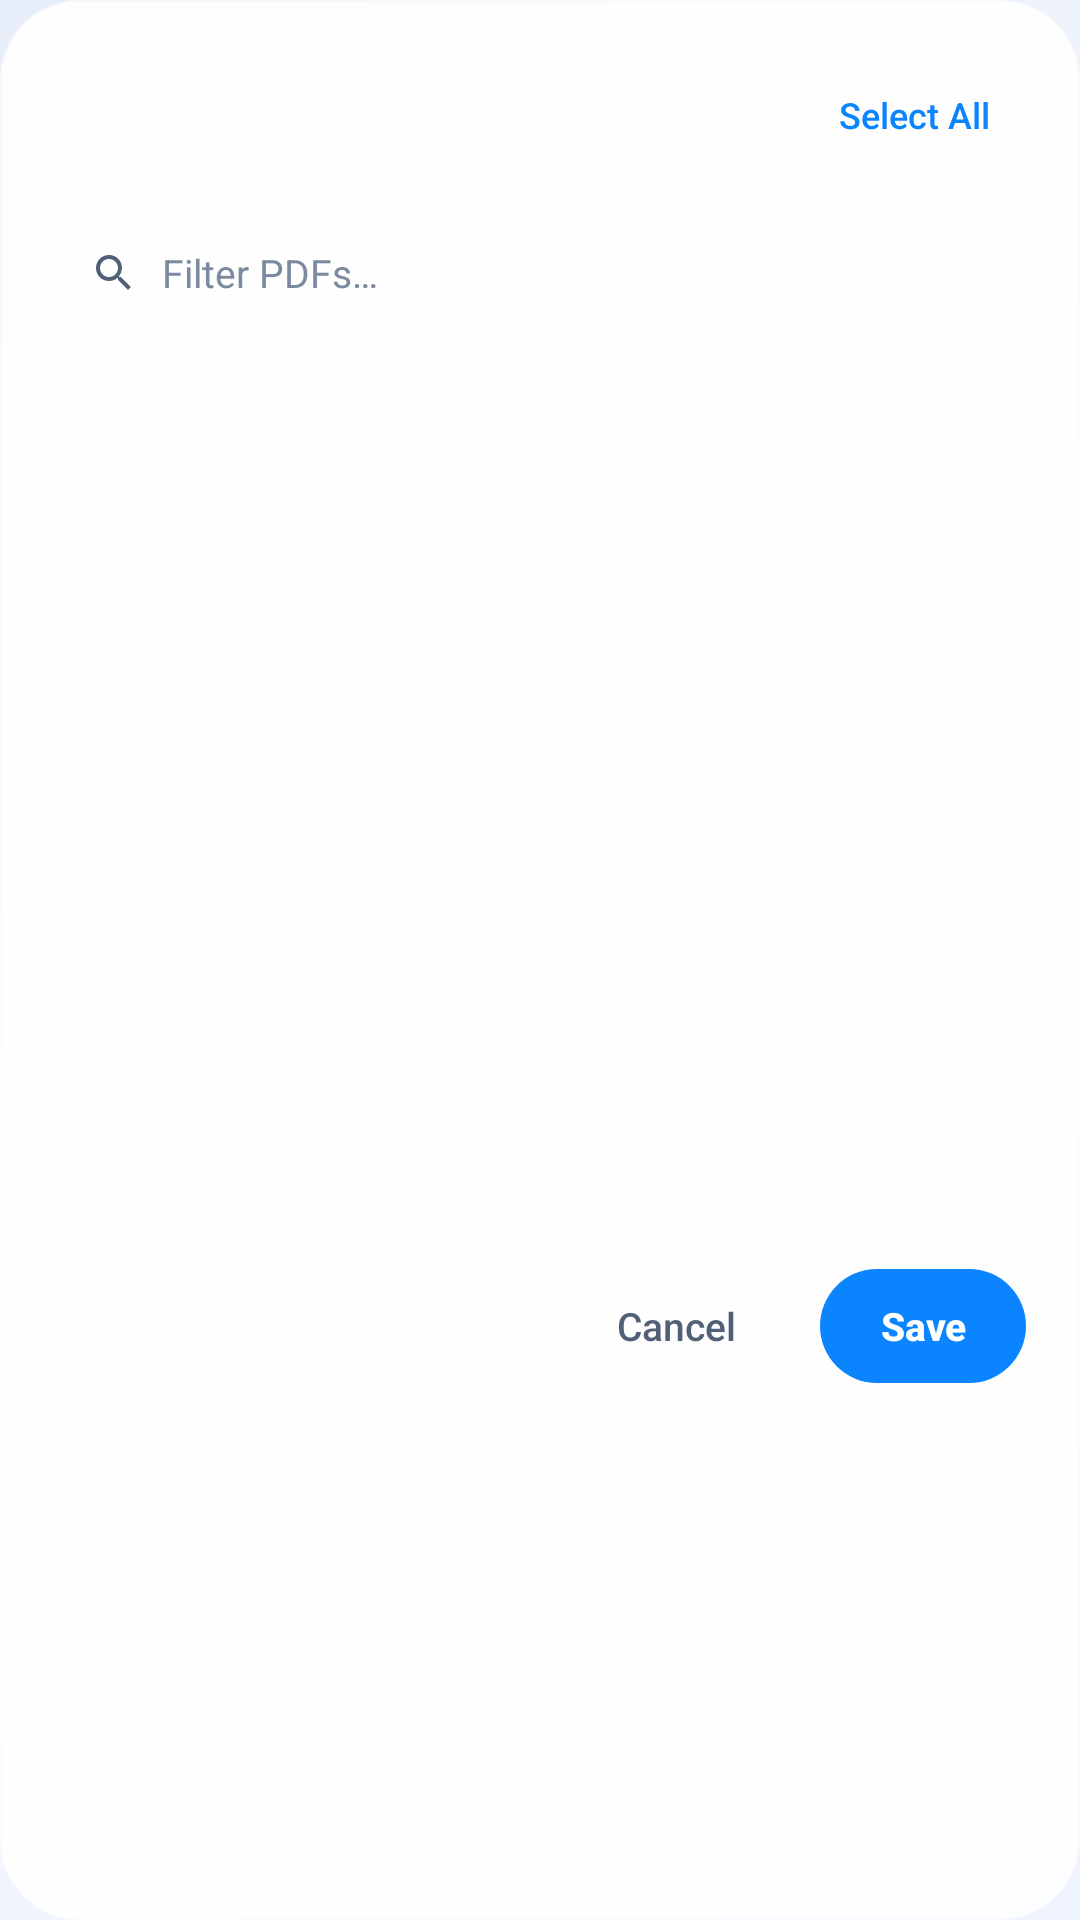

Produce the Android XML layout that renders to this screen, including the resource entries it uses.
<!-- AndroidManifest.xml: application theme Theme.LumePDF -->
<!-- res/layout/dialog_glass_multi_pick.xml -->
<?xml version="1.0" encoding="utf-8"?>
<LinearLayout xmlns:android="http://schemas.android.com/apk/res/android"
    android:layout_width="match_parent"
    android:layout_height="wrap_content"
    android:background="@drawable/bg_glass_sheet"
    android:orientation="vertical"
    android:padding="18dp">

    <LinearLayout
        android:layout_width="match_parent"
        android:layout_height="wrap_content"
        android:gravity="center_vertical"
        android:orientation="horizontal">

        <LinearLayout
            android:layout_width="0dp"
            android:layout_height="wrap_content"
            android:layout_weight="1"
            android:orientation="vertical">

            <TextView
                android:id="@+id/tvPickTitle"
                android:layout_width="match_parent"
                android:layout_height="wrap_content"
                android:fontFamily="sans-serif-medium"
                android:maxLines="1"
                android:textColor="@color/text_primary"
                android:textSize="17sp"
                android:textStyle="bold" />

            <TextView
                android:id="@+id/tvPickSubtitle"
                android:layout_width="match_parent"
                android:layout_height="wrap_content"
                android:layout_marginTop="2dp"
                android:maxLines="1"
                android:textColor="@color/text_secondary"
                android:textSize="12sp" />
        </LinearLayout>

        <TextView
            android:id="@+id/btnPickSelectAll"
            android:layout_width="wrap_content"
            android:layout_height="32dp"
            android:background="@drawable/bg_glass_pill"
            android:clickable="true"
            android:focusable="true"
            android:fontFamily="sans-serif-medium"
            android:gravity="center"
            android:paddingHorizontal="12dp"
            android:text="Select All"
            android:textColor="@color/accent_blue"
            android:textSize="12sp" />
    </LinearLayout>

    
    <LinearLayout
        android:layout_width="match_parent"
        android:layout_height="40dp"
        android:layout_marginTop="12dp"
        android:background="@drawable/bg_glass_pill"
        android:gravity="center_vertical"
        android:orientation="horizontal"
        android:paddingHorizontal="12dp">

        <ImageView
            android:layout_width="16dp"
            android:layout_height="16dp"
            android:contentDescription="@null"
            android:src="@drawable/ic_search" />

        <EditText
            android:id="@+id/etPickSearch"
            android:layout_width="0dp"
            android:layout_height="match_parent"
            android:layout_marginStart="8dp"
            android:layout_weight="1"
            android:background="@null"
            android:hint="Filter PDFs…"
            android:importantForAutofill="no"
            android:inputType="text"
            android:maxLines="1"
            android:textColor="@color/text_primary"
            android:textColorHint="@color/text_tertiary"
            android:textSize="13sp" />
    </LinearLayout>

    <androidx.recyclerview.widget.RecyclerView
        android:id="@+id/rvPickPdfs"
        android:layout_width="match_parent"
        android:layout_height="290dp"
        android:layout_marginTop="10dp"
        android:clipToPadding="false"
        android:paddingEnd="8dp"
        android:scrollbarSize="3dp"
        android:scrollbarStyle="outsideOverlay"
        android:scrollbars="vertical" />

    <LinearLayout
        android:layout_width="match_parent"
        android:layout_height="wrap_content"
        android:layout_marginTop="12dp"
        android:gravity="end"
        android:orientation="horizontal">

        <TextView
            android:id="@+id/btnPickCancel"
            android:layout_width="wrap_content"
            android:layout_height="38dp"
            android:background="@drawable/bg_glass_pill"
            android:clickable="true"
            android:focusable="true"
            android:fontFamily="sans-serif-medium"
            android:gravity="center"
            android:paddingHorizontal="18dp"
            android:text="@string/cancel"
            android:textColor="@color/text_secondary"
            android:textSize="13sp" />

        <TextView
            android:id="@+id/btnPickConfirm"
            android:layout_width="wrap_content"
            android:layout_height="38dp"
            android:layout_marginStart="10dp"
            android:background="@drawable/bg_glass_chip_active"
            android:clickable="true"
            android:focusable="true"
            android:fontFamily="sans-serif-medium"
            android:gravity="center"
            android:paddingHorizontal="20dp"
            android:text="Save"
            android:textColor="#FFFFFF"
            android:textSize="13sp"
            android:textStyle="bold" />
    </LinearLayout>
</LinearLayout>
<!-- resources referenced by this layout -->
<resources>
  <color name="accent_blue">#0A84FF</color>
  <color name="text_primary">#0F172A</color>
  <color name="text_secondary">#526077</color>
  <color name="text_tertiary">#7C8AA0</color>
  <!-- drawable bg_glass_chip_active (drawable) -->
  <?xml version="1.0" encoding="utf-8"?>
  <ripple xmlns:android="http://schemas.android.com/apk/res/android"
      android:color="#40FFFFFF">
      <item android:id="@android:id/mask">
          <shape android:shape="rectangle">
              <solid android:color="#FFFFFFFF" />
              <corners android:radius="999dp" />
          </shape>
      </item>
      <item>
          <shape android:shape="rectangle">
              <solid android:color="@color/accent_blue" />
              <corners android:radius="999dp" />
          </shape>
      </item>
  </ripple>
  <!-- drawable bg_glass_pill (drawable) -->
  <?xml version="1.0" encoding="utf-8"?>
  <ripple xmlns:android="http://schemas.android.com/apk/res/android"
      android:color="@color/accent_blue_soft">
      <item android:id="@android:id/mask">
          <shape android:shape="rectangle">
              <solid android:color="#FFFFFFFF" />
              <corners android:radius="999dp" />
          </shape>
      </item>
      <item>
          <shape android:shape="rectangle">
              <solid android:color="@color/glass_pill" />
              <corners android:radius="999dp" />
              <stroke
                  android:width="1dp"
                  android:color="@color/glass_stroke" />
          </shape>
      </item>
  </ripple>
  <!-- drawable bg_glass_sheet (drawable) -->
  <?xml version="1.0" encoding="utf-8"?>
  <shape xmlns:android="http://schemas.android.com/apk/res/android"
      android:shape="rectangle">
      <solid android:color="@color/glass_surface_strong" />
      <corners android:radius="26dp" />
      <stroke
          android:width="1dp"
          android:color="@color/glass_stroke" />
  </shape>
  <!-- drawable ic_search (drawable) -->
  <?xml version="1.0" encoding="utf-8"?>
  <vector xmlns:android="http://schemas.android.com/apk/res/android"
      android:width="20dp"
      android:height="20dp"
      android:viewportWidth="24"
      android:viewportHeight="24">
      <path
          android:fillColor="@color/text_secondary"
          android:pathData="M15.5,14h-0.79l-0.28,-0.27A6.471,6.471 0,0 0,16 9.5 6.5,6.5 0,1 0,9.5 16c1.61,0 3.09,-0.59 4.23,-1.57l0.27,0.28v0.79l5,4.99L20.49,19l-4.99,-5zM9.5,14C7.01,14 5,11.99 5,9.5S7.01,5 9.5,5 14,7.01 14,9.5 11.99,14 9.5,14z" />
  </vector>
  <string name="cancel">Cancel</string>
  <style name="Theme.LumePDF" parent="Theme.AppCompat.DayNight.NoActionBar">
          <item name="android:statusBarColor">@android:color/transparent</item>
          <item name="android:navigationBarColor">@android:color/transparent</item>
          <item name="colorAccent">@color/accent_blue</item>
          <item name="android:windowBackground">@drawable/bg_ambient</item>
      </style>
  <color name="accent_blue_soft">#220A84FF</color>
  <color name="glass_pill">#B8FFFFFF</color>
  <color name="glass_stroke">#99FFFFFF</color>
  <color name="glass_surface_strong">#E6FFFFFF</color>
  <!-- drawable bg_ambient (drawable) -->
  <?xml version="1.0" encoding="utf-8"?>
  <shape xmlns:android="http://schemas.android.com/apk/res/android"
      android:shape="rectangle">
      <gradient
          android:angle="135"
          android:startColor="@color/bg_top"
          android:centerColor="@color/bg_mid"
          android:endColor="@color/bg_bottom"
          android:type="linear" />
  </shape>
  <color name="bg_top">#EEF3FF</color>
  <color name="bg_mid">#F4F7FC</color>
  <color name="bg_bottom">#E8EEF9</color>
</resources>
